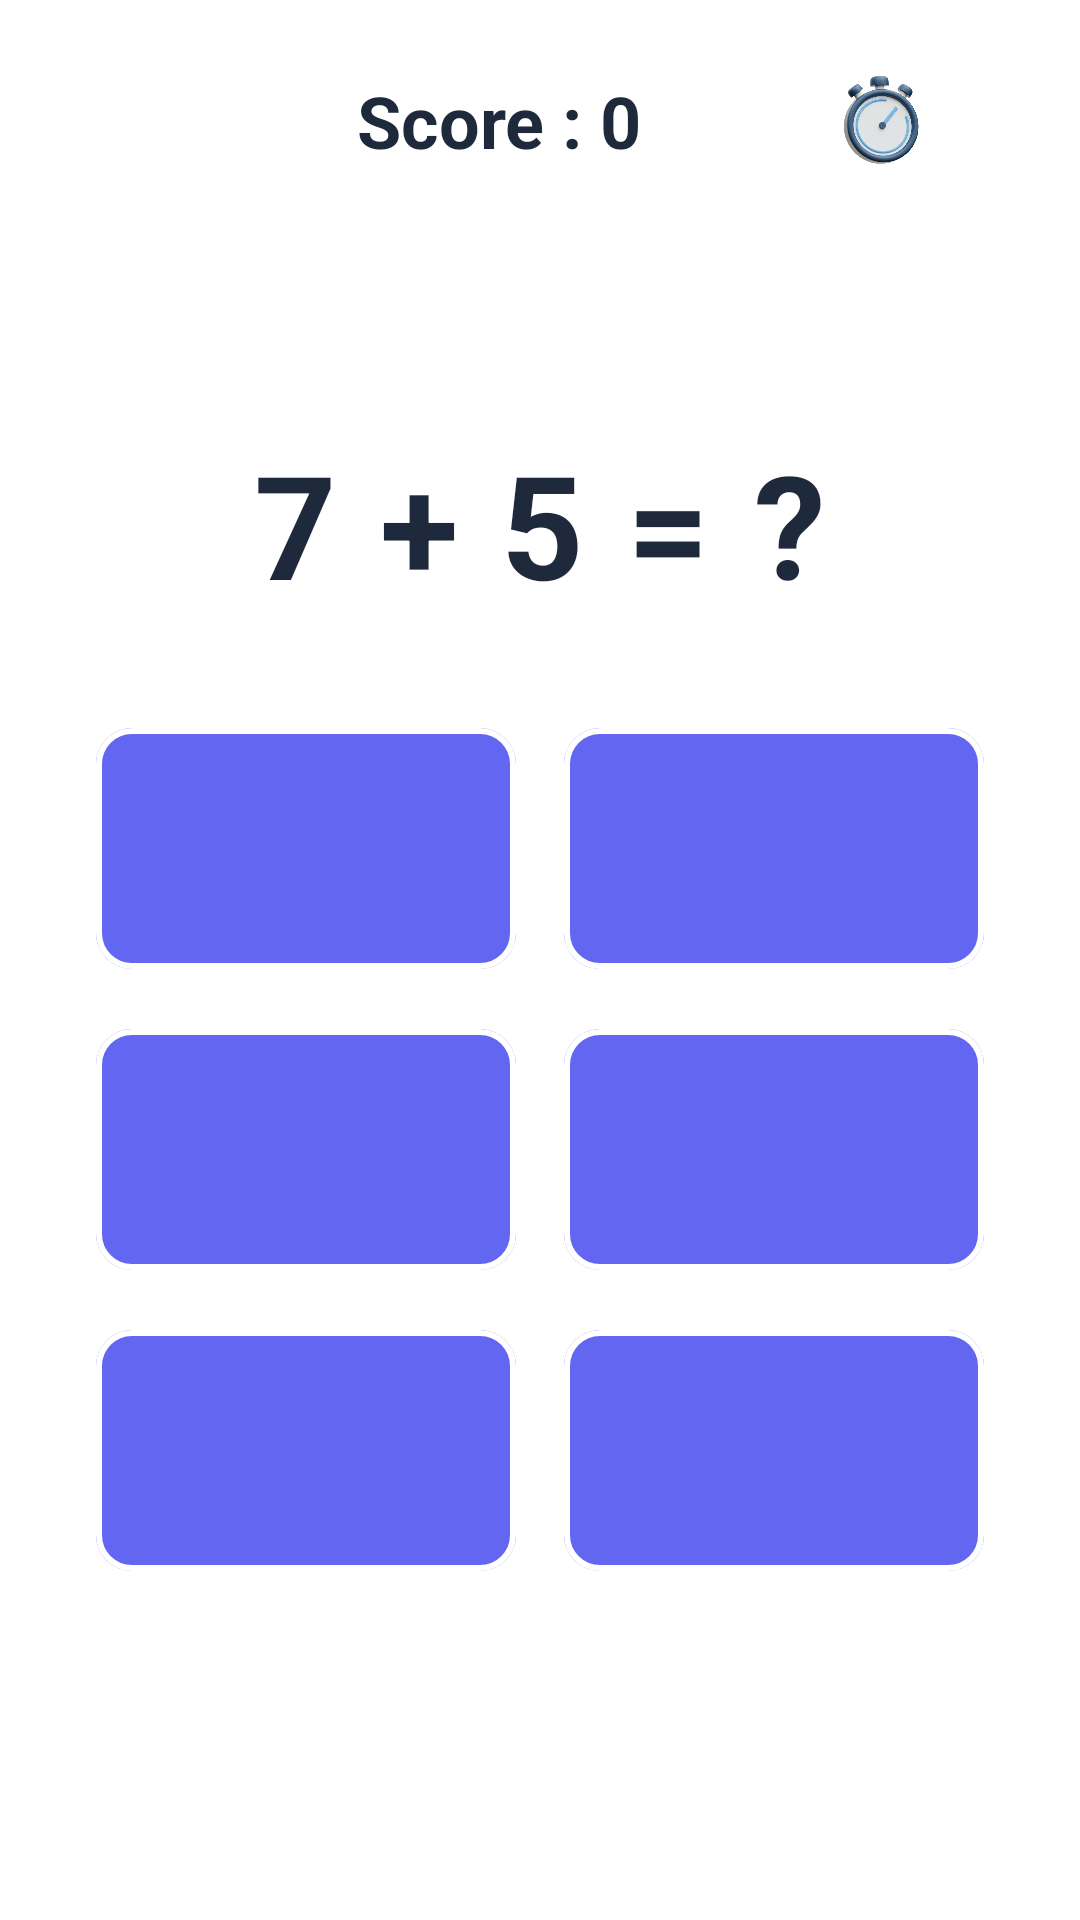

Produce the Android XML layout that renders to this screen, including the resource entries it uses.
<!-- AndroidManifest.xml: application theme Theme.Cognify -->
<!-- res/layout/activity_quick_math.xml -->
<?xml version="1.0" encoding="utf-8"?>
<androidx.constraintlayout.widget.ConstraintLayout xmlns:android="http://schemas.android.com/apk/res/android"
    xmlns:app="http://schemas.android.com/apk/res-auto"
    xmlns:tools="http://schemas.android.com/tools"
    android:layout_width="match_parent"
    android:layout_height="match_parent"
    android:fitsSystemWindows="true"
    android:background="@drawable/bg_elliptical_layer"
    android:padding="16dp">

    <LinearLayout
        android:id="@+id/titleBar"
        android:layout_width="match_parent"
        android:layout_height="wrap_content"
        android:gravity="center"
        android:padding="8dp"
        android:orientation="horizontal"
        android:weightSum="10"
        app:layout_constraintEnd_toEndOf="parent"
        app:layout_constraintStart_toStartOf="parent"
        app:layout_constraintTop_toTopOf="parent">

        <ImageView
            android:id="@+id/close_game"
            android:layout_weight="2"
            android:textColor="@color/white"
            android:textSize="20sp"
            android:layout_gravity="left"
            android:layout_width="0dp"
            android:layout_height="32dp"
            android:src="@drawable/ic_close"
            />

        <TextView
            android:id="@+id/scoreText"
            android:layout_width="wrap_content"
            android:layout_height="wrap_content"
            android:layout_gravity="center"
            android:gravity="center"
            android:text="@string/word_dash_score_placeholder"
            android:layout_weight="8"
            style="@style/TextAppearance.Title" />

        <LinearLayout
            android:layout_width="wrap_content"
            android:layout_height="match_parent"
            android:orientation="horizontal">

            <ImageView
                android:id="@+id/currentStreak"
                android:layout_width="32dp"
                android:layout_height="32dp"
                android:scaleType="centerCrop"
                android:src="@drawable/ic_timer" />

            <TextView
                android:id="@+id/timerText"
                android:layout_width="wrap_content"
                android:layout_height="match_parent"
                android:text="@string/timer_initial"
                android:textColor="@color/white"
                android:textSize="24sp" />
        </LinearLayout>
    </LinearLayout>


    <TextView
        android:id="@+id/equationText"
        android:layout_width="wrap_content"
        android:layout_height="wrap_content"
        android:layout_marginTop="64dp"
        android:text="@string/quick_math_equation_placeholder"
        style="@style/TextAppearance.Equation"
        app:layout_constraintEnd_toEndOf="parent"
        app:layout_constraintStart_toStartOf="parent"
        app:layout_constraintTop_toBottomOf="@id/titleBar" />

        <GridLayout
            android:id="@+id/answersLayout"
            android:layout_width="match_parent"
            android:layout_height="wrap_content"
            android:layout_margin="16dp"
            android:columnCount="2"
            android:rowCount="3"
            app:layout_constraintEnd_toEndOf="parent"
            app:layout_constraintStart_toStartOf="parent"
            app:layout_constraintTop_toBottomOf="@id/equationText"
            android:orientation="horizontal">

        <com.google.android.material.button.MaterialButton
            android:id="@+id/answer1Button"
            style="@style/Button.Letter.Math"
            android:layout_width="0dp"
            android:layout_height="wrap_content"
            android:textSize="24sp"
            android:layout_marginEnd="8dp"
            android:layout_marginBottom="8dp"
            android:layout_columnWeight="1"
            android:layout_rowWeight="1" />

        <com.google.android.material.button.MaterialButton
            android:id="@+id/answer2Button"
            style="@style/Button.Letter.Math"
            android:layout_width="0dp"
            android:layout_height="wrap_content"
            android:textSize="24sp"
            android:layout_marginStart="8dp"
            android:layout_marginBottom="8dp"
            android:layout_columnWeight="1"
            android:layout_rowWeight="1" />

        <com.google.android.material.button.MaterialButton
            android:id="@+id/answer3Button"
            style="@style/Button.Letter.Math"
            android:layout_width="0dp"
            android:layout_height="wrap_content"
            android:textSize="24sp"
            android:layout_marginEnd="8dp"
            android:layout_columnWeight="1"
            android:layout_rowWeight="1" />

        <com.google.android.material.button.MaterialButton
            android:id="@+id/answer4Button"
            style="@style/Button.Letter.Math"
            android:layout_width="0dp"
            android:layout_height="wrap_content"
            android:textSize="24sp"
            android:layout_marginStart="8dp"
            android:layout_columnWeight="1"
            android:layout_rowWeight="1" />

        <com.google.android.material.button.MaterialButton
            android:id="@+id/answer5Button"
            style="@style/Button.Letter.Math"
            android:layout_width="0dp"
            android:layout_height="wrap_content"
            android:textSize="24sp"
            android:layout_marginTop="8dp"
            android:layout_marginEnd="8dp"
            android:layout_rowWeight="1"
            android:layout_columnWeight="1" />

        <com.google.android.material.button.MaterialButton
            android:id="@+id/answer6Button"
            style="@style/Button.Letter.Math"
            android:layout_width="0dp"
            android:layout_height="wrap_content"
            android:textSize="24sp"
            android:layout_marginTop="8dp"
            android:layout_marginStart="8dp"
            android:layout_rowWeight="1"
            android:layout_columnWeight="1" />
        </GridLayout>

</androidx.constraintlayout.widget.ConstraintLayout>
<!-- resources referenced by this layout -->
<resources>
  <color name="white">#FFFFFF</color>
  <!-- drawable bg_elliptical_layer (drawable) -->
  <layer-list xmlns:android="http://schemas.android.com/apk/res/android">
      <item android:drawable="@color/bg_color" />
      <item>
          <bitmap
              android:src="@drawable/masking"
              android:gravity="fill"
              android:tileMode="disabled"
              />
      </item>
  
  </layer-list>
  <!-- drawable ic_timer: png bitmap (drawable, 171319 bytes) -->
  <string name="quick_math_equation_placeholder">7 + 5 = ?</string>
  <string name="timer_initial">60</string>
  <string name="word_dash_score_placeholder">Score : 0</string>
  <style name="Button.Letter.Math" parent="Widget.MaterialComponents.Button.OutlinedButton">
          <item name="android:textColor">@color/text_white</item>
          <item name="android:textSize">48sp</item>
          <item name="android:textStyle">bold</item>
          <item name="android:padding">24dp</item>
          <item name="android:letterSpacing">0.025</item>
          <item name="cornerRadius">12dp</item>
          <item name="strokeColor">@color/white</item>
          <item name="minHeight">48dp</item>
          <item name="minWidth">48dp</item>
          <item name="strokeWidth">2dp</item>
          <item name="elevation">10dp</item>
          <item name="iconTint">@color/white</item>
          <item name="backgroundTint">@color/colorPrimary</item>
          <item name="android:fontFamily">sans-serif</item>
      </style>
  <style name="TextAppearance.Equation" parent="TextAppearance.MaterialComponents.Headline4">
          <item name="android:textSize">48sp</item>
          <item name="android:textStyle">bold</item>
          <item name="android:letterSpacing">0.025</item>
          <item name="android:fontFamily">sans-serif</item>
          <item name="android:textColor">@color/text_primary</item>
          <item name="android:padding">14dp</item>
          <item name="cornerRadius">12dp</item>
          <item name="strokeColor">@color/white</item>
          <item name="strokeWidth">2dp</item>
          <item name="elevation">2dp</item>
          <item name="iconTint">@color/white</item>
          <item name="backgroundTint">@android:color/transparent</item>
      </style>
  <style name="TextAppearance.Title" parent="TextAppearance.MaterialComponents.Headline5">
          <item name="android:textColor">@color/text_primary</item>
          <item name="android:textSize">24sp</item>
          <item name="android:textStyle">bold</item>
          <item name="android:fontFamily">sans-serif</item>
      </style>
  <style name="Theme.Cognify" parent="Theme.MaterialComponents.DayNight.NoActionBar">
          <item name="colorPrimary">@color/colorPrimary</item>
          <item name="colorPrimaryDark">@color/colorPrimaryDark</item>
          <item name="colorAccent">@color/colorAccent</item>
          <item name="android:windowBackground">@drawable/bg_elliptical_layer</item>
          <item name="android:statusBarColor">@color/colorPrimaryDark</item>
          <item name="android:fontFamily">sans-serif</item>
          <item name="android:soundEffectsEnabled">false</item>
      </style>
  <!-- drawable masking: png bitmap (drawable, 7072 bytes) -->
  <color name="text_white">@color/white</color>
  <color name="colorPrimary">@color/primary</color>
  <color name="text_primary">#1E293B</color>
  <color name="colorPrimaryDark">@color/primary_dark</color>
  <color name="colorAccent">@color/accent</color>
  <color name="primary">#6366F1</color>
  <color name="primary_dark">#4F46E5</color>
  <color name="accent">#F59E0B</color>
</resources>
